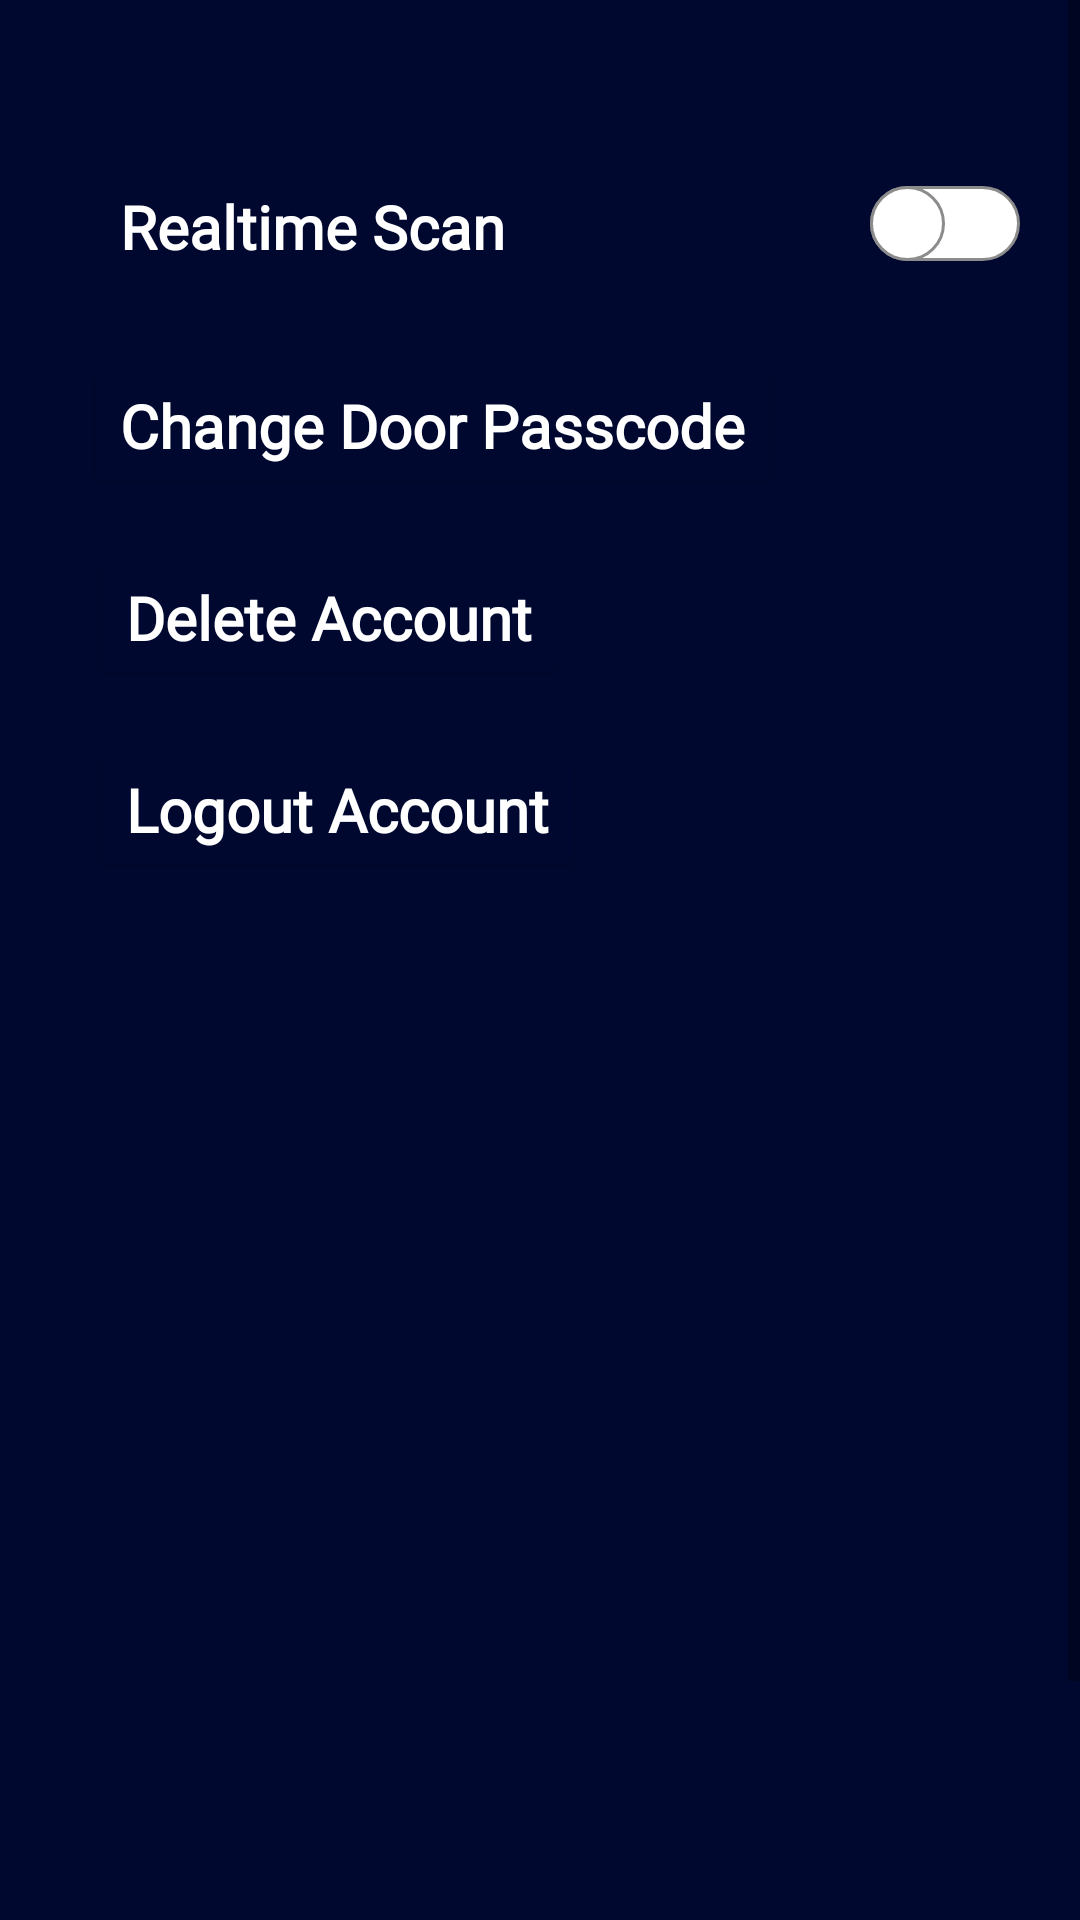

Here is an Android app screen rendered from its layout file. Give the layout XML and the strings, colors and styles it references.
<!-- AndroidManifest.xml: application theme AppTheme -->
<!-- res/layout/setting_pages.xml -->
<?xml version="1.0" encoding="utf-8"?>
<ScrollView
    xmlns:android="http://schemas.android.com/apk/res/android"
    xmlns:app="http://schemas.android.com/apk/res-auto"
    android:layout_width="wrap_content"
    android:layout_height="wrap_content"
    >
    <FrameLayout
        android:layout_width="wrap_content"
        android:layout_height="wrap_content"
        >

        <ImageView
            android:id="@+id/setting_background"
            android:layout_width="411dp"
            android:layout_height="731dp"
            android:layout_marginStart="0dp"
            android:layout_marginLeft="0dp"
            android:layout_marginTop="0dp"
            android:background="@drawable/background" />

        <TextView
            android:id="@+id/realtime_text"
            android:layout_width="166dp"
            android:layout_height="44dp"
            android:layout_marginStart="40dp"
            android:layout_marginTop="62dp"
            android:fontFamily="@font/arial"
            android:text="@string/realtime_text_string"
            android:textColor="@color/white"
            android:textSize="20sp"
            android:textStyle="bold"
            android:layout_marginLeft="40dp" />

        <Button
            android:id="@+id/passcode_btn"
            android:layout_width="wrap_content"
            android:layout_height="wrap_content"
            android:layout_marginStart="28dp"
            android:layout_marginLeft="28dp"
            android:layout_marginTop="118dp"
            android:backgroundTint="@color/darkblue"
            android:textAllCaps="false"
            android:fontFamily="@font/arial"
            android:text="@string/passcode_string"
            android:textColor="@color/white"
            android:textSize="20sp"
            android:textStyle="bold" />

        <Button
            android:id="@+id/delete_btn"
            android:layout_width="wrap_content"
            android:layout_height="wrap_content"
            android:layout_marginStart="30dp"
            android:layout_marginLeft="28dp"
            android:layout_marginTop="182dp"
            android:backgroundTint="@color/darkblue"
            android:fontFamily="@font/arial"
            android:text="@string/delete_btn_string"
            android:textAllCaps="false"
            android:textColor="@color/white"
            android:textSize="20sp"
            android:textStyle="bold" />

        <androidx.appcompat.widget.SwitchCompat
            android:id="@+id/realtime_switch"
            android:layout_width="wrap_content"
            android:layout_height="wrap_content"
            android:layout_marginStart="290dp"
            android:layout_marginLeft="335dp"
            android:layout_marginTop="62dp"
            android:thumb="@drawable/thumb"
            app:showText="false"
            app:track="@drawable/track" />

        <Button
            android:id="@+id/logout_btn"
            android:layout_width="wrap_content"
            android:layout_height="wrap_content"
            android:backgroundTint="@color/darkblue"
            android:layout_marginTop="246dp"
            android:layout_marginStart="30dp"
            android:fontFamily="@font/arial"
            android:text="@string/logout_btn_string"
            android:textAllCaps="false"
            android:textColor="@color/white"
            android:textSize="20sp"
            android:textStyle="bold"
            />
    </FrameLayout>
</ScrollView>
<!-- resources referenced by this layout -->
<resources>
  <color name="darkblue">#000830</color>
  <color name="white">#FFFFFFFF</color>
  <!-- drawable background (drawable) -->
  <?xml version="1.0" encoding="utf-8"?>
  <shape
  	xmlns:android="http://schemas.android.com/apk/res/android"
  	android:shape="rectangle" >
  	<gradient
  		android:angle="135"
  		android:centerColor="#000830"
  		android:endColor="#000830"
  		android:startColor="#000830"
  		android:type="linear" />
  </shape>
  <!-- drawable thumb (drawable) -->
  <?xml version="1.0" encoding="utf-8"?>
  <selector xmlns:android="http://schemas.android.com/apk/res/android">
  
      <item android:state_checked="true">
          <shape android:shape="oval">
              <solid android:color="@android:color/white"/>
              <stroke android:width="1dp"
                  android:color="#2196F3"/>
              <size android:width="25dp"
                  android:height="25dp"/>
          </shape>
      </item>
  
      <item android:state_checked="false">
          <shape android:shape="oval">
              <solid android:color="@android:color/white"/>
              <stroke android:width="1dp"
                  android:color="#8c8c8c"/>
              <size android:width="25dp"
                  android:height="25dp"/>
          </shape>
      </item>
  
  </selector>
  <!-- drawable track (drawable) -->
  <?xml version="1.0" encoding="utf-8"?>
  <selector xmlns:android="http://schemas.android.com/apk/res/android">
  
      <item android:state_checked="true">
          <shape android:shape="rectangle">
              <solid android:color="#2196F3"/>
              <corners android:radius="30dp"/>
              <stroke android:width="1dp"
                  android:color="#8c8c8c"/>
              <size android:height="20dp"/>
          </shape>
      </item>
  
      <item android:state_checked="false">
          <shape android:shape="rectangle">
              <solid android:color="@android:color/white"/>
              <corners android:radius="30dp"/>
              <stroke android:width="1dp"
                  android:color="#8c8c8c"/>
              <size android:height="20dp"/>
          </shape>
      </item>
  
  </selector>
  <string name="delete_btn_string">Delete Account</string>
  <string name="logout_btn_string">Logout Account</string>
  <string name="passcode_string">Change Door Passcode</string>
  <string name="realtime_text_string">Realtime Scan</string>
  <style name="AppTheme" parent="Theme.AppCompat.DayNight">
          
          <item name="colorPrimary">@color/colorPrimary</item>
          <item name="colorPrimaryDark">@color/colorPrimaryDark</item>
          <item name="colorAccent">@color/colorAccent</item>
      </style>
  <color name="colorPrimary">#2196F3</color>
  <color name="colorPrimaryDark">#1768A8</color>
  <color name="colorAccent">#000000</color>
</resources>
